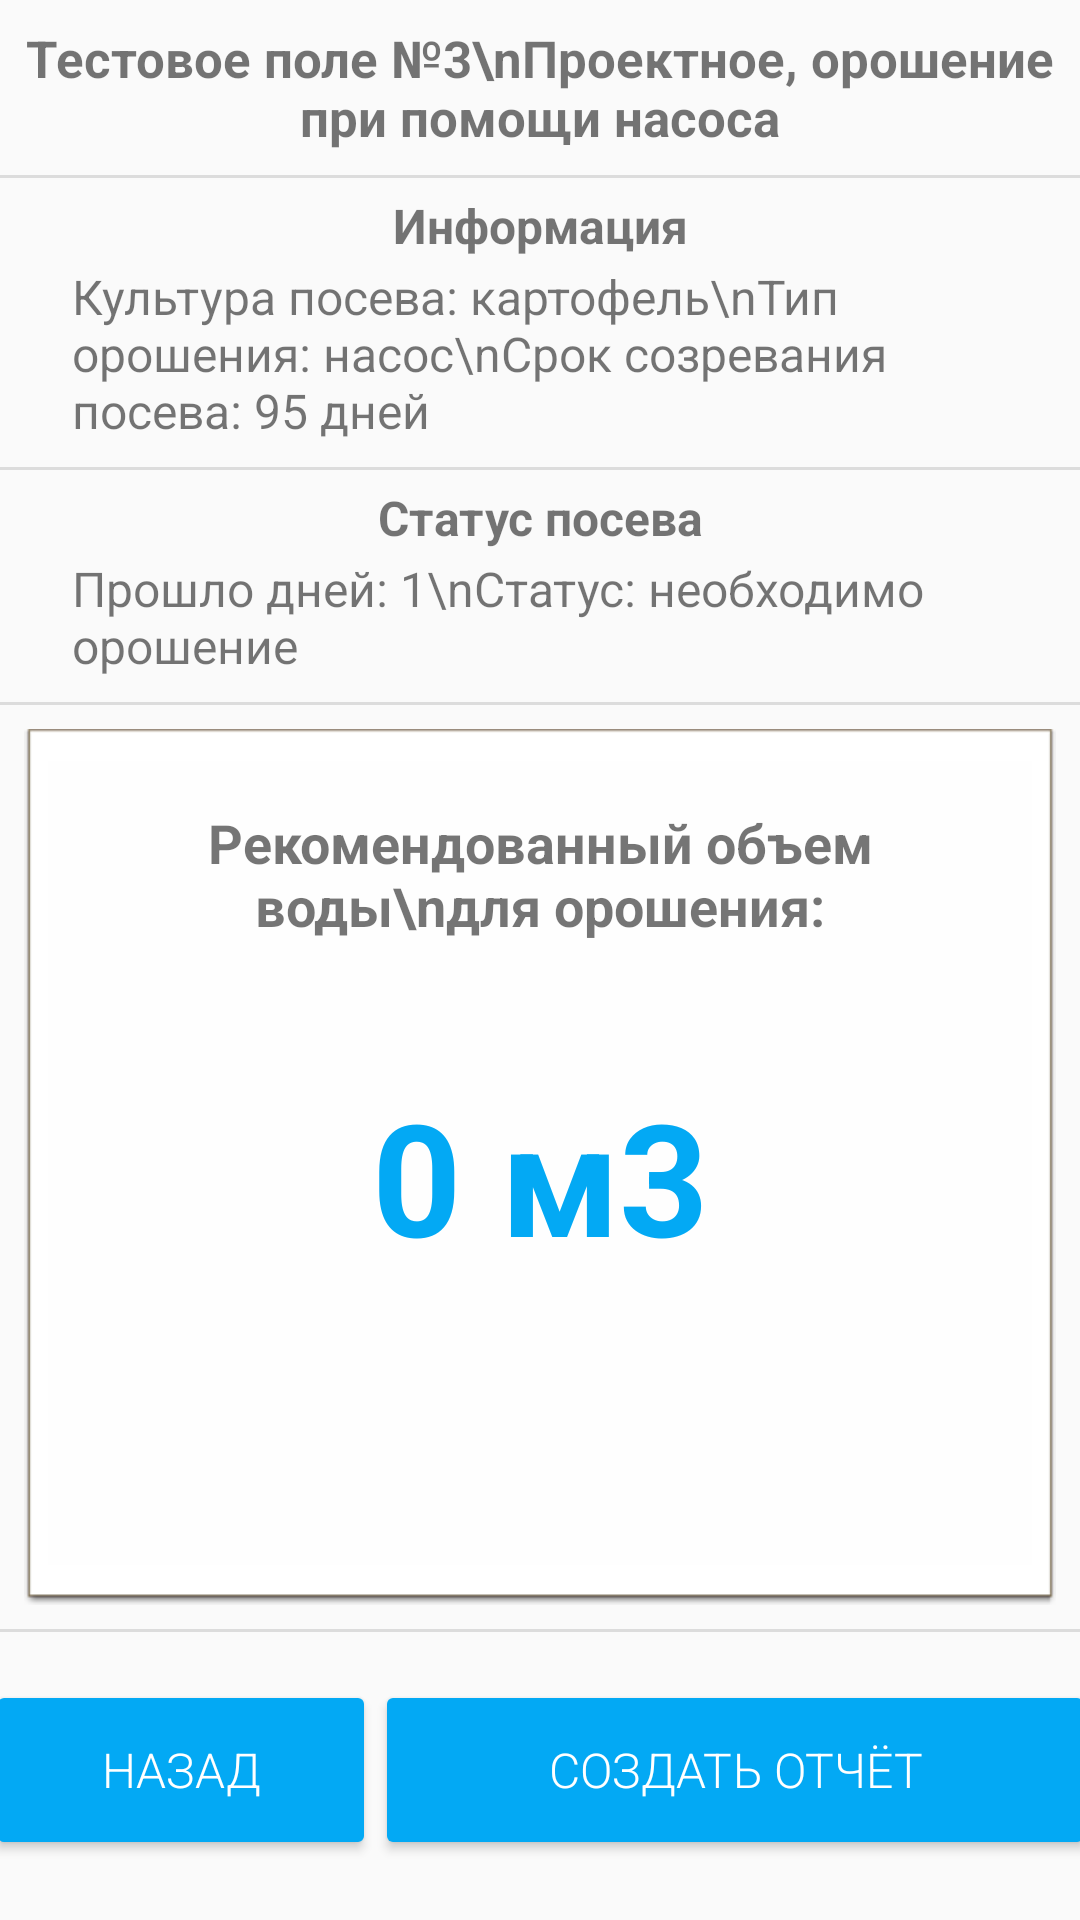

The Android layout XML behind this screen, and the referenced resources:
<!-- AndroidManifest.xml: application theme Theme.AppCompat.DayNight.NoActionBar -->
<!-- res/layout/fragment_first.xml -->
<?xml version="1.0" encoding="utf-8"?>
<androidx.constraintlayout.widget.ConstraintLayout xmlns:android="http://schemas.android.com/apk/res/android"
    xmlns:app="http://schemas.android.com/apk/res-auto"
    xmlns:tools="http://schemas.android.com/tools"
    android:layout_width="match_parent"
    android:layout_height="match_parent"
    tools:context=".FirstFragment">

    

    <TextView
        android:id="@+id/textView4"
        android:layout_width="0dp"
        android:layout_height="wrap_content"
        android:layout_marginTop="8dp"
        android:gravity="center"
        android:text="Тестовое поле №3\nПроектное, орошение при помощи насоса"
        android:textSize="17sp"
        android:textStyle="bold"
        app:layout_constraintEnd_toEndOf="parent"
        app:layout_constraintStart_toStartOf="parent"
        app:layout_constraintTop_toTopOf="parent" />

    <View
        android:id="@+id/divider"
        android:layout_width="match_parent"
        android:layout_height="1dp"
        android:layout_marginTop="8dp"
        android:background="?android:attr/listDivider"
        app:layout_constraintEnd_toEndOf="parent"
        app:layout_constraintStart_toStartOf="parent"
        app:layout_constraintTop_toBottomOf="@+id/textView4" />

    <TextView
        android:id="@+id/textView7"
        android:layout_width="0dp"
        android:layout_height="wrap_content"
        android:layout_marginStart="24dp"
        android:layout_marginTop="5dp"
        android:layout_marginEnd="24dp"
        android:gravity="center"
        android:text="Информация"
        android:textSize="16sp"
        android:textStyle="bold"
        app:layout_constraintEnd_toEndOf="parent"
        app:layout_constraintStart_toStartOf="parent"
        app:layout_constraintTop_toBottomOf="@+id/divider" />

    <TextView
        android:id="@+id/textView12"
        android:layout_width="0dp"
        android:layout_height="wrap_content"
        android:layout_marginStart="24dp"
        android:layout_marginTop="2dp"
        android:layout_marginEnd="24dp"
        android:text="Культура посева: картофель\nТип орошения: насос\nСрок созревания посева: 95 дней"
        android:textSize="16sp"
        app:layout_constraintEnd_toEndOf="parent"
        app:layout_constraintHorizontal_bias="0.5"
        app:layout_constraintStart_toStartOf="parent"
        app:layout_constraintTop_toBottomOf="@+id/textView7" />

    <View
        android:id="@+id/divider2"
        android:layout_width="match_parent"
        android:layout_height="1dp"
        android:layout_marginTop="8dp"
        android:background="?android:attr/listDivider"
        app:layout_constraintEnd_toEndOf="parent"
        app:layout_constraintStart_toStartOf="parent"
        app:layout_constraintTop_toBottomOf="@+id/textView12" />

    <TextView
        android:id="@+id/textView16"
        android:layout_width="0dp"
        android:layout_height="wrap_content"
        android:layout_marginStart="24dp"
        android:layout_marginTop="5dp"
        android:layout_marginEnd="24dp"
        android:gravity="center"
        android:text="Статус посева"
        android:textSize="16sp"
        android:textStyle="bold"
        app:layout_constraintEnd_toEndOf="parent"
        app:layout_constraintStart_toStartOf="parent"
        app:layout_constraintTop_toBottomOf="@+id/divider2" />

    <TextView
        android:id="@+id/text_status_plot3"
        android:layout_width="0dp"
        android:layout_height="wrap_content"
        android:layout_marginStart="24dp"
        android:layout_marginTop="2dp"
        android:layout_marginEnd="24dp"
        android:text="Прошло дней: 1\nСтатус: необходимо орошение"
        android:textSize="16sp"
        app:layout_constraintEnd_toEndOf="parent"
        app:layout_constraintHorizontal_bias="0.5"
        app:layout_constraintStart_toStartOf="parent"
        app:layout_constraintTop_toBottomOf="@+id/textView16" />

    <View
        android:id="@+id/divider3"
        android:layout_width="match_parent"
        android:layout_height="1dp"
        android:layout_marginTop="8dp"
        android:background="?android:attr/listDivider"
        app:layout_constraintEnd_toEndOf="parent"
        app:layout_constraintStart_toStartOf="parent"
        app:layout_constraintTop_toBottomOf="@+id/text_status_plot3" />

    <androidx.constraintlayout.widget.ConstraintLayout
        android:id="@+id/constraintLayout2"
        android:layout_width="match_parent"
        android:layout_height="0dp"
        android:layout_marginStart="8dp"
        android:layout_marginTop="8dp"
        android:layout_marginEnd="8dp"
        android:layout_marginBottom="8dp"
        android:background="@android:drawable/editbox_dropdown_light_frame"
        app:layout_constraintBottom_toTopOf="@+id/divider4"
        app:layout_constraintEnd_toEndOf="parent"
        app:layout_constraintHorizontal_bias="0.5"
        app:layout_constraintStart_toStartOf="parent"
        app:layout_constraintTop_toBottomOf="@+id/divider3">

        <TextView
            android:id="@+id/textView17"
            android:layout_width="0dp"
            android:layout_height="wrap_content"
            android:layout_marginStart="24dp"
            android:layout_marginTop="24dp"
            android:layout_marginEnd="24dp"
            android:gravity="center"
            android:text="Рекомендованный объем воды\nдля орошения:"
            android:textSize="18sp"
            android:textStyle="bold"
            app:layout_constraintEnd_toEndOf="parent"
            app:layout_constraintStart_toStartOf="parent"
            app:layout_constraintTop_toTopOf="parent" />

        <TextView
            android:id="@+id/plot3_rec_min"
            android:layout_width="wrap_content"
            android:layout_height="wrap_content"
            android:layout_marginTop="8dp"
            android:text="0 м3"
            android:textColor="@color/color_primary"
            android:textSize="52sp"
            android:textStyle="bold"
            app:layout_constraintBottom_toBottomOf="parent"
            app:layout_constraintEnd_toEndOf="parent"
            app:layout_constraintHorizontal_bias="0.5"
            app:layout_constraintStart_toStartOf="parent"
            app:layout_constraintTop_toTopOf="parent" />
    </androidx.constraintlayout.widget.ConstraintLayout>

    <View
        android:id="@+id/divider4"
        android:layout_width="match_parent"
        android:layout_height="1dp"
        android:layout_marginBottom="16dp"
        android:background="?android:attr/listDivider"
        app:layout_constraintBottom_toTopOf="@+id/first_back"
        app:layout_constraintEnd_toEndOf="parent"
        app:layout_constraintStart_toStartOf="parent" />

    <Button
        android:id="@+id/first_back"
        style="@style/Widget.AppCompat.Button.Colored"
        android:layout_width="130dp"
        android:layout_height="60dp"
        android:layout_marginStart="5dp"
        android:layout_marginBottom="20dp"
        android:backgroundTint="@color/color_primary"
        android:fontFamily="sans-serif-light"
        android:text="НАЗАД"
        android:textSize="16sp"
        app:layout_constraintBottom_toBottomOf="parent"
        app:layout_constraintEnd_toStartOf="@+id/first_send"
        app:layout_constraintHorizontal_bias="0.5"
        app:layout_constraintHorizontal_chainStyle="spread"
        app:layout_constraintStart_toStartOf="parent" />

    <Button
        android:id="@+id/first_send"
        style="@style/Widget.AppCompat.Button.Colored"
        android:layout_width="240dp"
        android:layout_height="60dp"
        android:layout_marginEnd="5dp"
        android:layout_marginBottom="20dp"
        android:backgroundTint="@color/color_primary"
        android:fontFamily="sans-serif-light"
        android:text="СОЗДАТЬ ОТЧЁТ"
        android:textSize="16sp"
        app:layout_constraintBottom_toBottomOf="parent"
        app:layout_constraintEnd_toEndOf="parent"
        app:layout_constraintHorizontal_bias="0.5"
        app:layout_constraintStart_toEndOf="@+id/first_back" />

</androidx.constraintlayout.widget.ConstraintLayout>
<!-- resources referenced by this layout -->
<resources>
  <color name="color_primary">#03A9F4</color>
</resources>
